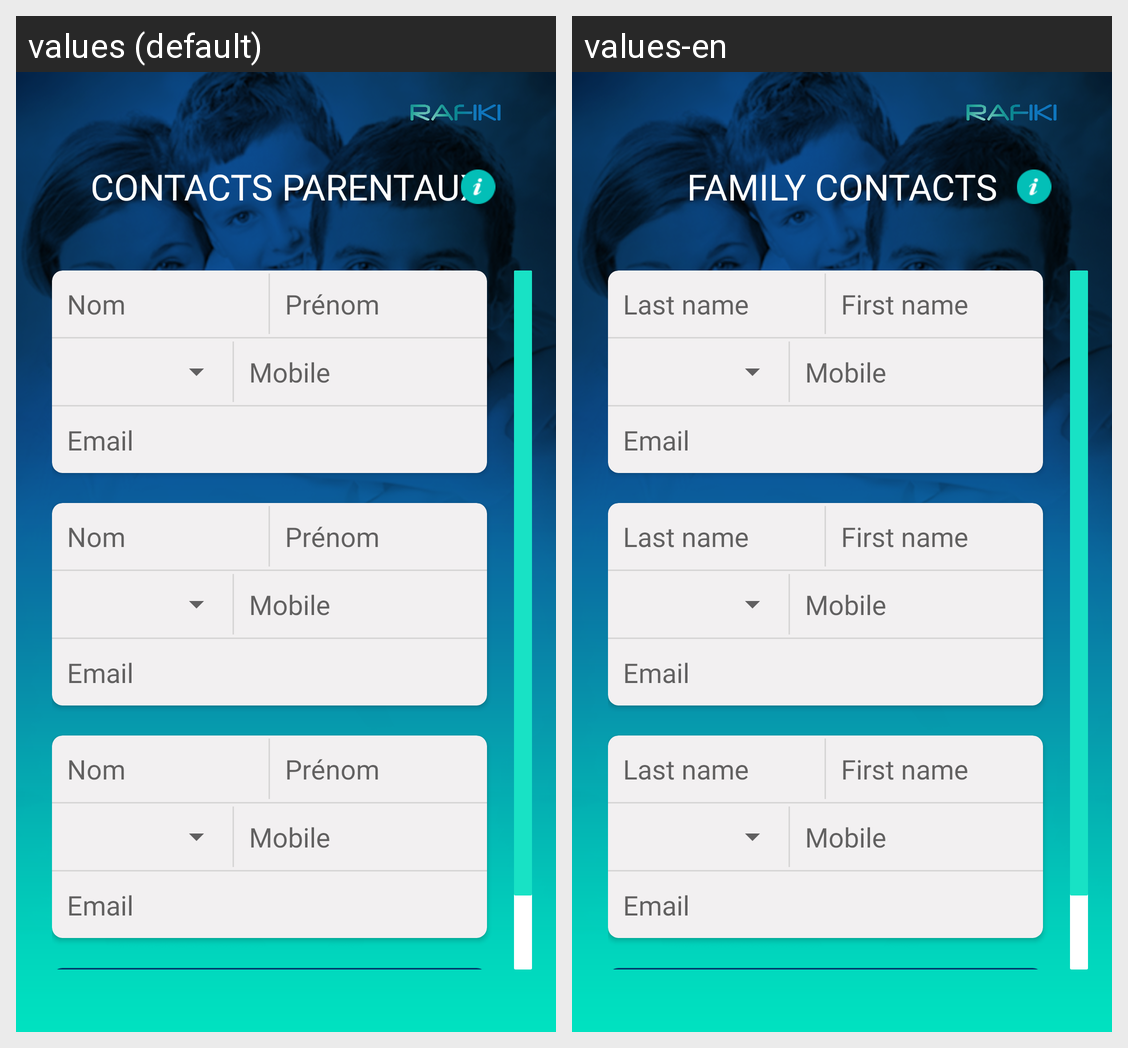

The Android screen above is rendered under two locales of the same app. Produce the string resources it draws, with the default and per-locale values.
Android screen res/layout/activity_contact_parentaux.xml rendered under 2 locales, left to right: values (default), values-en. Device: Nexus 5 (rendered at 1080×1920; each locale shown at half size, 540×960, under a caption strip naming it); theme AppTheme.
Strings drawn on this screen, with the default value and each locale's value (text and hints the layout hard-codes, and strings that could not be matched under every locale, appear in the picture but are not listed):

contacts_parentaux
  values: Contacts parentaux
  values-en: Family contacts

nom
  values: Nom
  values-en: Last name

prenom
  values: Prénom
  values-en: First name

telephone
  values: Mobile
  values-en: Mobile

email
  values: Email
  values-en: Email
